Run: headless pygame with SDL's dummy video driver; simulated clock (each Clock.tick advances the game by its frame time, no real sleeping); random seed 0; keys injected as events and as key.get_pressed() state; no mouse input.
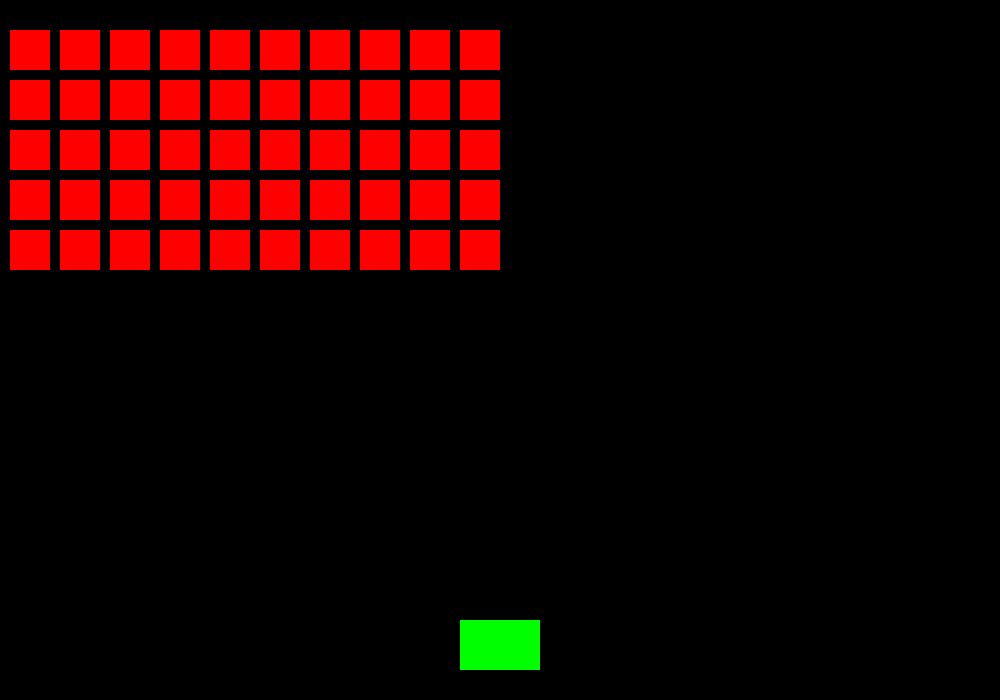
Frame 1 of 4 · flips 1–60 · no input
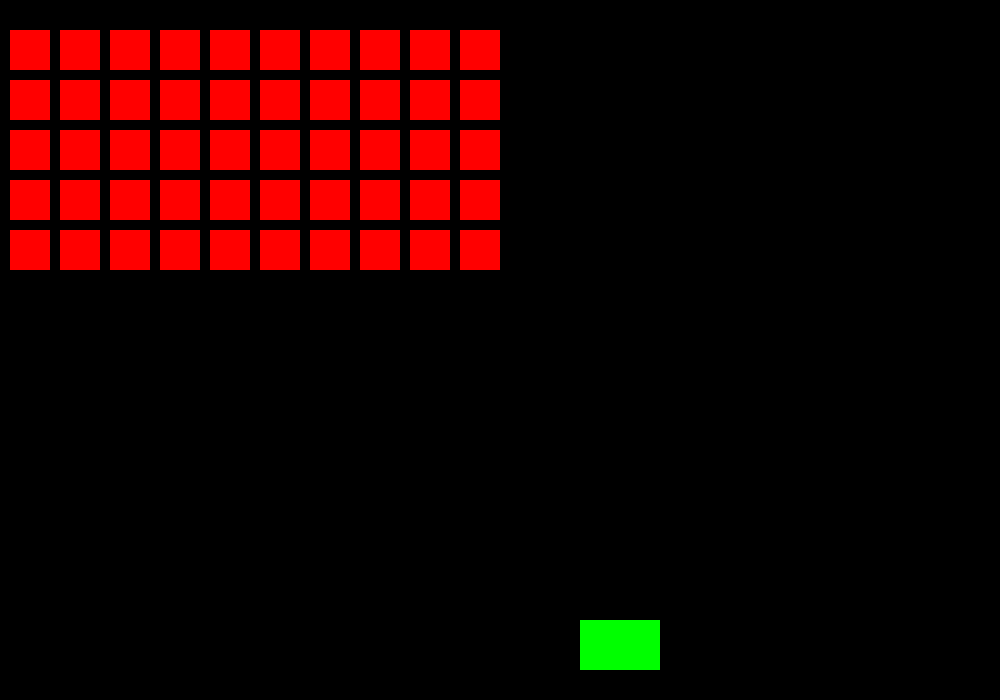
Frame 2 of 4 · flips 61–180 · tapped SPACE, RETURN · held RIGHT (→), D
Frame 3 of 4 · flips 181–300 · held DOWN (↓), S · screen unchanged from frame 2, image omitted
Frame 4 of 4 · flips 301–420 · held LEFT (←), A, UP (↑), W · screen same as frame 1, image omitted

The pygame program that drew these frames:

import pygame
from pygame.locals import *
#import pygame-web
import random

#pygame init
pygame.init()
Screen = pygame.display.set_mode((1000,700))
pygame.display.set_caption("Space Invaders")

#mängu algväärtused
Advance = 0
Points = 0
GameMode = "Base" #Base or Alternate
Sprites = pygame.sprite.Group() #kõik spraidid
Bullets = [] #kõik kuulid

# tulnuka klass
class Alien(pygame.sprite.Sprite):
    def __init__(self):
        super().__init__()
        self.hp = 1
        self.speed = 50
        self.dodge = 10
        self.alive = True
        self.damage = 1
        self.value = 10  # points

        self.image = pygame.Surface([40,40])
        #self.image.fill()
        pygame.draw.rect(self.image, (255,0,0), pygame.Rect(0,0,40,40))
        self.rect = self.image.get_rect()  # pygame pic

        self.dodgetime = pygame.time.get_ticks()
        self.movetime = pygame.time.get_ticks()
        self.direction = 1

    def AltMove(self): #possible alternate gamemode
        dodgetimer = pygame.time.get_ticks() - self.dodgetime
        movetimer = pygame.time.get_ticks() - self.movetime
        if dodgetimer >= 500:  # 500 ms
            self.rect.x += random.choice([self.dodge, -(self.dodge)])
            self.dodgetime = pygame.time.get_ticks()
        if movetimer >= 1250:  # 1250 ms
            self.rect.y += self.speed
            self.movetime = pygame.time.get_ticks()

    def BasicMove(self):
        dodgetimer = pygame.time.get_ticks() - self.dodgetime
        advancetimer = pygame.time.get_ticks() - self.movetime
        if dodgetimer >= 400:  # 0.4 s
            self.rect.x += self.dodge * self.direction
            self.dodgetime = pygame.time.get_ticks()
        if advancetimer >= 19600: # 20 s - 1 move
            self.rect.y += self.speed
            self.direction = self.direction * (-1)
            self.movetime = pygame.time.get_ticks()



class Shooter(Alien):  # tulistaja tulnukas
    def __init__(self):
        super().__init__()

    def shoot(self):
        print("shoot")


class Invader(Shooter):  # palju punkte
    def __init__(self):
        super().__init__()


class Mothership(Alien):  # mingi suur punane asi mis oli
    def __init__(self):
        super().__init__()


class Shield():  # neli kilpi ees
    def __init__(self):
        pass

class Bullet(pygame.sprite.Sprite):
    def __init__(self, x, y, direction):
        super().__init__()
        self.speed = 3
        self.direction = direction
        self.image = pygame.Surface([5,20])
        pygame.draw.rect(self.image, (255,255,255), pygame.Rect(0,0,5,20))
        self.rect = self.image.get_rect()
        self.rect.x, self.rect.y = x, y

    def Move(self):
        self.rect.y += self.speed*self.direction
        if (self.rect.y <= -10) or (self.rect.y >= 710):
            self.kill()
    def Kill(self, aliens):
        for alien in aliens:
            if alien in Sprites:
                if self.rect.colliderect(alien.rect):
                    print("kill")
                    alien.kill()
                    self.kill()
                    break

class Player(pygame.sprite.Sprite):  # mängija info
    def __init__(self):
        super().__init__()
        self.hp = 3
        self.speed = 1
        self.reload = 300
        self.reloadtime = pygame.time.get_ticks()

        self.image = pygame.Surface([80,50])
        pygame.draw.rect(self.image, (0, 255, 0), pygame.Rect(0,0,80,50))
        self.rect = self.image.get_rect()
        self.rect.y = 620
        self.rect.x = 460

    def Move(self, direction):
        self.rect.x += self.speed * direction
        self.rect.x = max(min(910, self.rect.x), 10) # wery cool boundary thingy

    def Shoot(self):
        checkreload = pygame.time.get_ticks() - self.reloadtime
        if checkreload >= self.reload:
            bullet = Bullet(self.rect.x+40, self.rect.y, -1)
            Bullets.append(bullet)
            Sprites.add(bullet)
            self.reloadtime = pygame.time.get_ticks()

def BuildAttack(GameMode):
    aliens = []
    if GameMode == "Base":
        for i in range(5):
            for j in range(10):
                a = Alien()
                a.rect.x = 10 + (j*50)
                a.rect.y = 30 + (i*50)
                Sprites.add(a)
                aliens.append(a)
    return aliens

Aliens = BuildAttack("Base")
player = Player()
Sprites.add(player)
while True:
    for event in pygame.event.get():
        if event.type == pygame.QUIT:
            pygame.quit()

        elif event.type == KEYDOWN:
            if event.key == K_SPACE:
                player.Shoot()

    keys = pygame.key.get_pressed()
    if keys[pygame.K_LEFT]:
        player.Move(-1)
    if keys[pygame.K_RIGHT]:
        player.Move(1)

    Screen.fill((0, 0, 0))

    Sprites.update()
    Sprites.draw(Screen)
    pygame.display.flip()

    for alien in Aliens:
        alien.BasicMove()
    for bullet in Bullets:
        if bullet in Sprites:
            bullet.Move()
            bullet.Kill(Aliens)

    # game while loop here
    # mtea päris space invader oli kinda igav, äkki kaks versiooni, üks on tavaline,
    # teist saab ainult siin knockoffis mängida, tulnukad liiguvad suvaliselt ringi, katsu neid kätte saada
